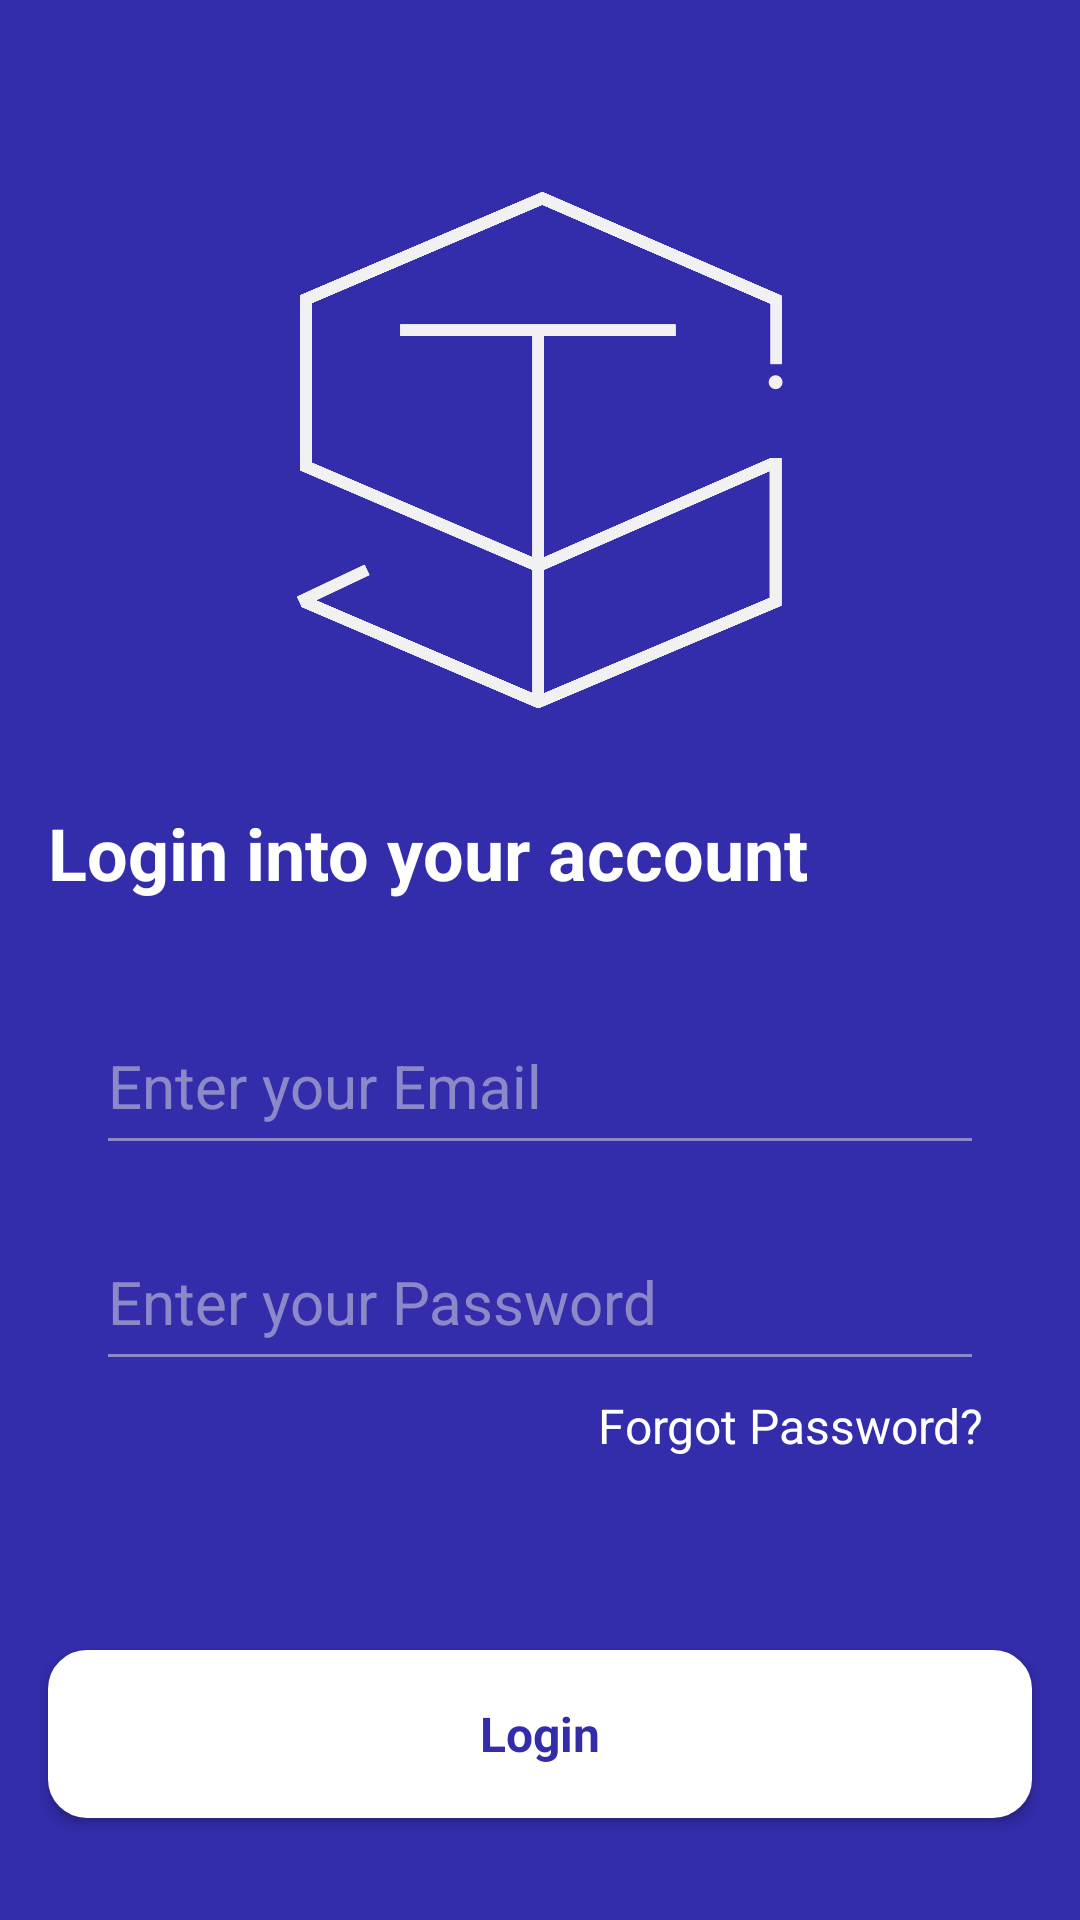

Layout XML and referenced resources for this Android screen:
<!-- AndroidManifest.xml: application theme AppTheme -->
<!-- res/layout/activity_login.xml -->
<?xml version="1.0" encoding="utf-8"?>
<androidx.core.widget.NestedScrollView xmlns:android="http://schemas.android.com/apk/res/android"
    xmlns:app="http://schemas.android.com/apk/res-auto"
    xmlns:tools="http://schemas.android.com/tools"
    android:layout_width="match_parent"
    android:layout_height="match_parent"
    android:background="@color/log_bg_color"
    android:backgroundTint="@color/log_bg_color"
    tools:context=".activity.LoginActivity">

    <androidx.constraintlayout.widget.ConstraintLayout
    android:layout_width="match_parent"
    android:layout_height="wrap_content">

    <ImageView
        android:id="@+id/loginLogo"
        android:layout_width="172dp"
        android:layout_height="172dp"
        android:layout_marginTop="64dp"
        android:src="@drawable/ic_stc_white"
        android:contentDescription="@string/contentDescription"
        app:layout_constraintTop_toTopOf="parent"
        app:layout_constraintStart_toStartOf="parent"
        app:layout_constraintEnd_toEndOf="parent"
        app:layout_constraintHorizontal_bias="0.5"/>

    <TextView
        android:id="@+id/loginTextView"
        android:layout_width="match_parent"
        android:layout_height="wrap_content"
        android:layout_marginTop="32dp"
        android:layout_marginStart="16dp"
        android:layout_marginEnd="16dp"
        android:text="Login into your account"
        android:textColor="@color/permWhite"
        android:textSize="24dp"
        android:textStyle="bold"
        app:layout_constraintStart_toStartOf="parent"
        app:layout_constraintTop_toBottomOf="@id/loginLogo" />

    <EditText
        android:id="@+id/loginEmail"
        android:layout_width="match_parent"
        android:layout_height="56dp"
        android:layout_marginTop="32dp"
        android:layout_marginStart="32dp"
        android:layout_marginEnd="32dp"
        android:backgroundTint="#80E5E5E5"
        android:hint="Enter your Email"
        android:inputType="textEmailAddress"
        android:textColor="@color/permWhite"
        android:textColorHint="@color/edittexthint"
        android:textSize="20dp"
        android:cursorVisible="true"
        android:textCursorDrawable="@null"
        app:layout_constraintTop_toBottomOf="@+id/loginTextView"
        app:layout_constraintStart_toStartOf="parent"
        app:layout_constraintEnd_toEndOf="parent"
        android:importantForAutofill="no" />

    <EditText
        android:id="@+id/loginPassword"
        android:layout_width="match_parent"
        android:layout_height="56dp"
        android:layout_marginTop="16dp"
        android:layout_marginStart="32dp"
        android:layout_marginEnd="32dp"
        android:backgroundTint="#80E5E5E5"
        android:hint="Enter your Password"
        android:inputType="textPassword"
        android:textColor="@color/permWhite"
        android:textColorHint="@color/edittexthint"
        android:textSize="20dp"
        android:cursorVisible="true"
        android:textCursorDrawable="@null"
        app:layout_constraintTop_toBottomOf="@+id/loginEmail"
        app:layout_constraintStart_toStartOf="parent"
        app:layout_constraintEnd_toEndOf="parent"
        android:importantForAutofill="no"/>

    <TextView
        android:id="@+id/loginForgotPassword"
        android:layout_width="wrap_content"
        android:layout_height="wrap_content"
        android:layout_marginTop="4dp"
        android:layout_marginEnd="32dp"
        android:text="Forgot Password?"
        android:textSize="16dp"
        android:textColor="@color/permWhite"
        app:layout_constraintTop_toBottomOf="@+id/loginPassword"
        app:layout_constraintEnd_toEndOf="parent"/>

    <Button
        android:id="@+id/loginButton"
        android:layout_width="match_parent"
        android:layout_height="56dp"
        android:layout_marginTop="64dp"
        android:layout_marginBottom="64dp"
        android:layout_marginStart="16dp"
        android:layout_marginEnd="16dp"
        android:text="Login"
        android:textSize="16dp"
        android:textStyle="bold"
        android:textColor="@color/log_bg_color"
        android:textAllCaps="false"
        android:background="@drawable/btn_bg"
        android:backgroundTint="@color/permWhite"
        app:layout_constraintStart_toStartOf="parent"
        app:layout_constraintEnd_toEndOf="parent"
        app:layout_constraintTop_toBottomOf="@+id/loginForgotPassword"
        app:layout_constraintBottom_toBottomOf="parent"/>


</androidx.constraintlayout.widget.ConstraintLayout>
</androidx.core.widget.NestedScrollView>
<!-- resources referenced by this layout -->
<resources>
  <color name="edittexthint">#80E5E5E5</color>
  <color name="log_bg_color">#332CAB</color>
  <color name="permWhite">#FFFFFF</color>
  <!-- drawable btn_bg (drawable) -->
  <?xml version="1.0" encoding="utf-8"?>
  <ripple xmlns:android="http://schemas.android.com/apk/res/android"
      android:color="@color/rippleColor">
      <item>
          <shape android:shape="rectangle">
              <solid android:color="@color/log_bg_color"/>
              <stroke android:color="@color/permWhite" android:width="2dp" />
              <corners android:radius="8dp" />
          </shape>
      </item>
  </ripple>
  <!-- drawable ic_stc_white: vector/xml drawable (drawable, 14509 chars, omitted) -->
  <string name="contentDescription">imageView</string>
  <style name="AppTheme" parent="Theme.AppCompat.DayNight.NoActionBar">
          
          <item name="android:windowLightStatusBar">true</item>
          <item name="colorPrimary">@color/colorPrimary</item>
          <item name="colorPrimaryDark">@color/white</item>
          <item name="colorAccent">@color/colorAccent</item>
          <item name="colorControlHighlight">@color/rippleColor</item>
          <item name="fontFamily">@font/montserrat</item>
          <item name="android:alertDialogTheme">@style/AlertDialog</item>
      </style>
  <color name="rippleColor">#32332CAB</color>
  <color name="colorPrimary">#332CAB</color>
  <color name="white">#FFFFFF</color>
  <color name="colorAccent">#D81B60</color>
  <style name="AlertDialog" parent="android:Theme.Material.Light.Dialog.Alert">
          <item name="android:colorPrimary">@color/white</item>
          <item name="android:colorAccent">@color/colorPrimary</item>
          <item name="android:colorControlHighlight">@color/rippleColor</item>
          <item name="fontFamily">@font/montserrat</item>
      </style>
</resources>
